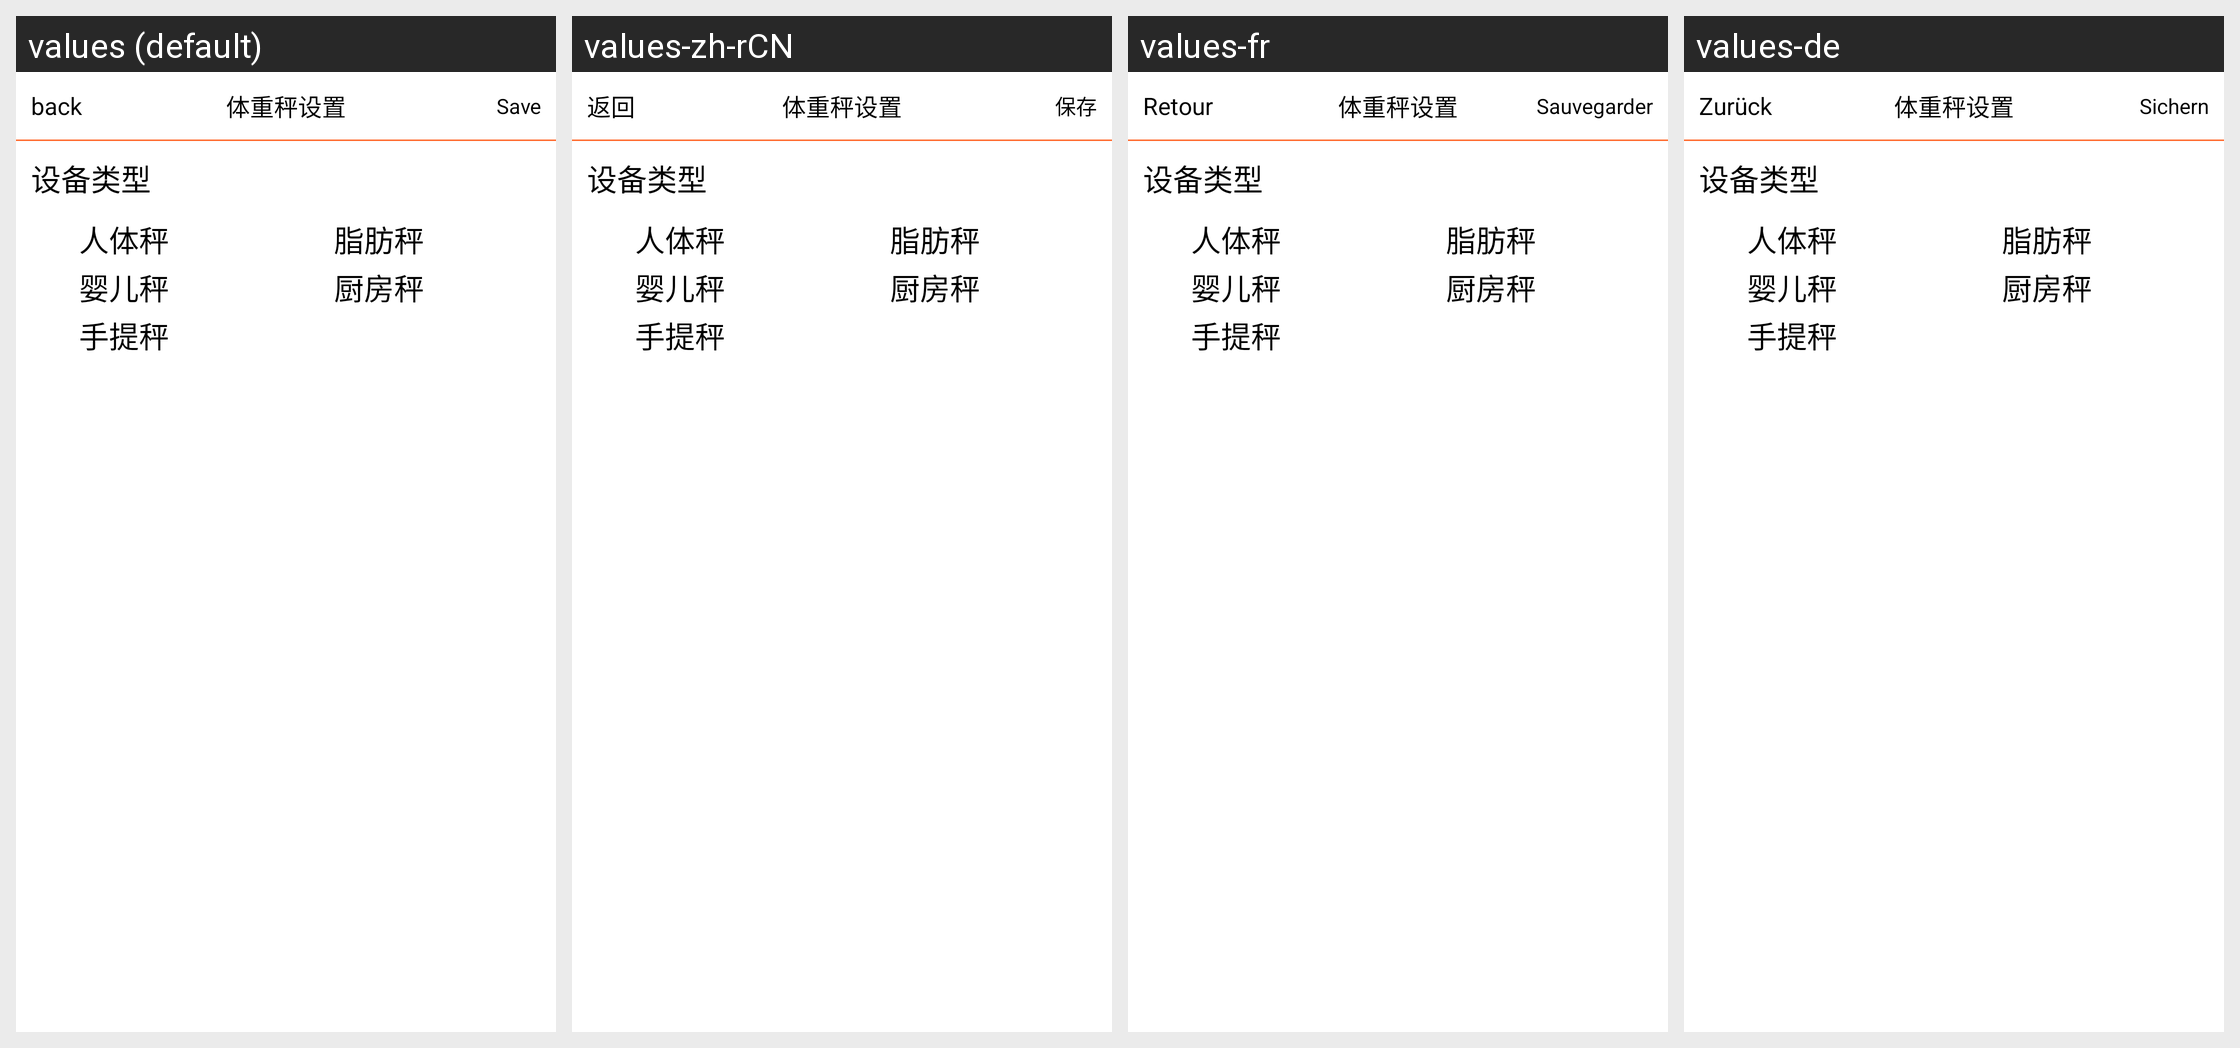

Here is an Android app screen in its default locale and in the app's own translations. Write out the translated-string differences for the strings that appear on this screen.
Android screen res/layout/activity_wwei_exam.xml rendered under 4 locales, left to right: values (default), values-zh-rCN, values-fr, values-de. Device: Nexus 5 (rendered at 1080×1920; each locale shown at half size, 540×960, under a caption strip naming it); theme Theme.AppCompat.
Other locales in the repository, not shown: values-es, values-it, values-nl.
Strings drawn on this screen, with the default value and each locale's value (text and hints the layout hard-codes, and strings that could not be matched under every locale, appear in the picture but are not listed):

back
  values: back
  values-zh-rCN: 返回
  values-fr: Retour
  values-de: Zurück

wei_exam_setting
  values: 体重秤设置
  values-zh-rCN: 体重秤设置
  values-fr: 体重秤设置  [not translated; the default value is used]
  values-de: 体重秤设置  [not translated; the default value is used]

save
  values: Save
  values-zh-rCN: 保存
  values-fr: Sauvegarder
  values-de: Sichern

device_type
  values: 设备类型
  values-zh-rCN: 设备类型
  values-fr: 设备类型  [not translated; the default value is used]
  values-de: 设备类型  [not translated; the default value is used]
